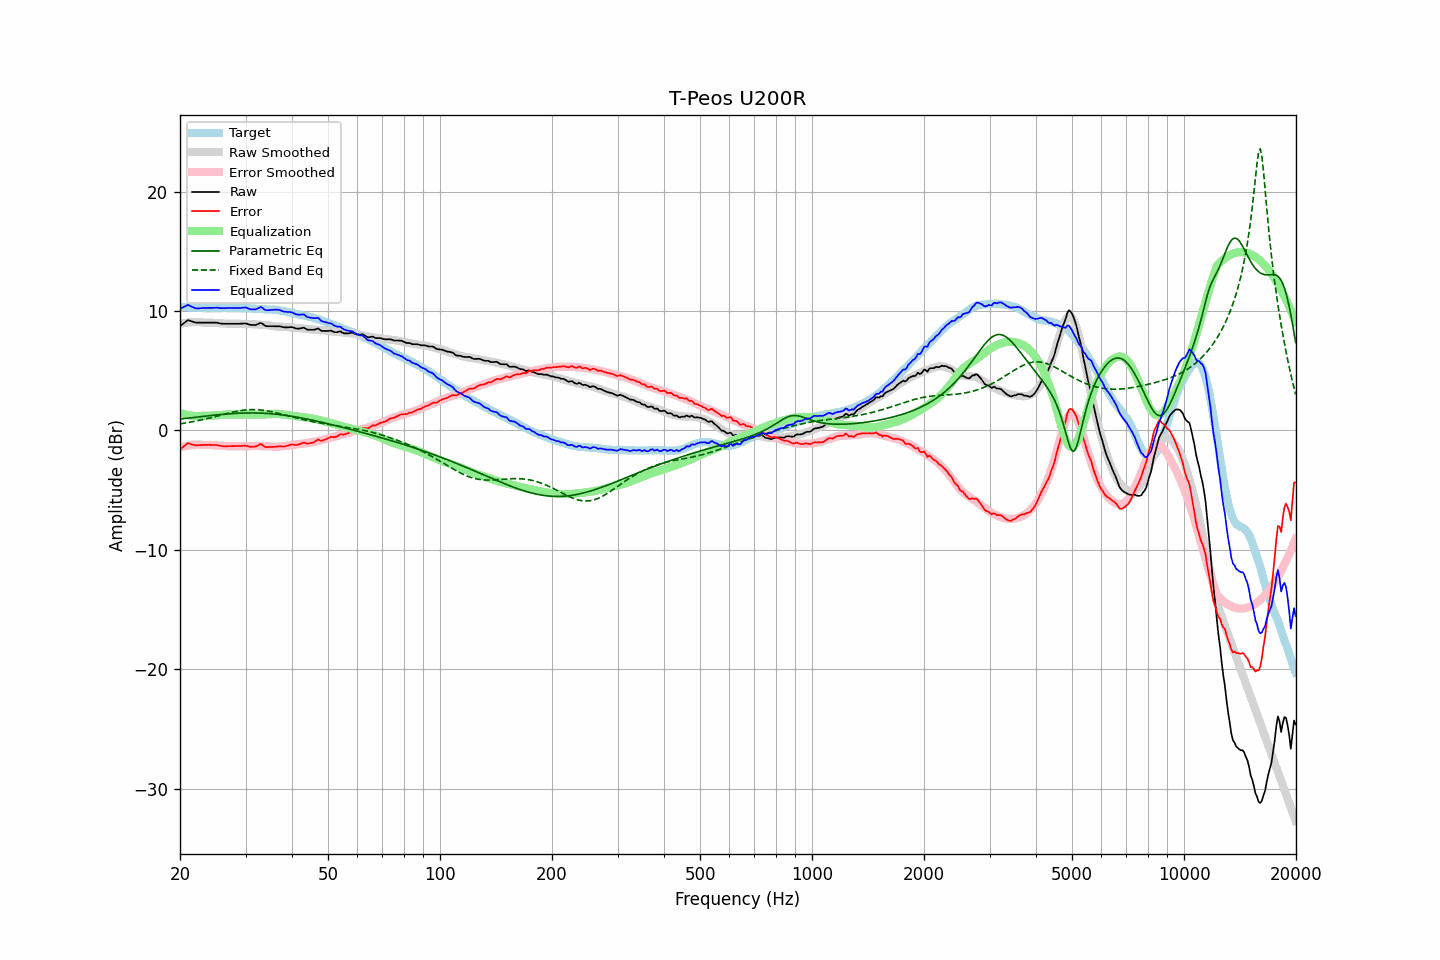

The table this chart was drawn from, first rows:
frequency, raw, error, smoothed, error_smoothed, equalization, parametric_eq, fixed_band_eq, equalized_raw, equalized_smoothed, target
20.00, 8.74, -1.61, 8.91, -1.44, 1.44, 0.95, 0.54, 10.19, 10.36, 10.35
20.20, 8.84, -1.50, 8.94, -1.41, 1.41, 0.96, 0.56, 10.25, 10.35, 10.34
20.40, 8.94, -1.39, 8.97, -1.37, 1.37, 0.98, 0.58, 10.31, 10.34, 10.33
20.61, 9.04, -1.29, 8.99, -1.34, 1.34, 0.99, 0.61, 10.38, 10.33, 10.33
20.81, 9.14, -1.17, 9.01, -1.31, 1.31, 1.01, 0.63, 10.45, 10.32, 10.31
21.02, 9.23, -1.08, 9.03, -1.28, 1.28, 1.02, 0.65, 10.51, 10.31, 10.31
21.23, 9.18, -1.12, 9.05, -1.26, 1.26, 1.04, 0.68, 10.44, 10.30, 10.30
21.44, 9.14, -1.17, 9.06, -1.23, 1.23, 1.06, 0.70, 10.38, 10.29, 10.31
21.66, 9.09, -1.20, 9.07, -1.22, 1.22, 1.07, 0.73, 10.31, 10.29, 10.30
21.87, 9.05, -1.23, 9.08, -1.20, 1.20, 1.09, 0.75, 10.25, 10.28, 10.29
22.09, 9.02, -1.25, 9.08, -1.19, 1.19, 1.10, 0.78, 10.21, 10.27, 10.27
22.31, 9.02, -1.25, 9.09, -1.18, 1.18, 1.12, 0.81, 10.20, 10.27, 10.27
22.54, 9.02, -1.24, 9.07, -1.20, 1.20, 1.13, 0.83, 10.22, 10.26, 10.26
22.76, 9.02, -1.24, 9.05, -1.21, 1.21, 1.15, 0.86, 10.23, 10.26, 10.26
22.99, 9.02, -1.23, 9.03, -1.22, 1.22, 1.16, 0.89, 10.24, 10.25, 10.25
23.22, 9.02, -1.22, 9.02, -1.23, 1.23, 1.18, 0.92, 10.25, 10.25, 10.24
23.45, 9.02, -1.23, 9.01, -1.23, 1.23, 1.20, 0.96, 10.25, 10.25, 10.25
23.69, 9.02, -1.21, 9.01, -1.23, 1.23, 1.21, 0.99, 10.25, 10.24, 10.24
23.92, 9.02, -1.21, 9.01, -1.23, 1.23, 1.23, 1.02, 10.25, 10.24, 10.23
24.16, 9.02, -1.22, 9.01, -1.23, 1.23, 1.24, 1.05, 10.25, 10.24, 10.24
24.40, 9.02, -1.23, 9.01, -1.23, 1.23, 1.25, 1.09, 10.26, 10.24, 10.25
24.65, 9.02, -1.23, 9.00, -1.24, 1.24, 1.27, 1.12, 10.26, 10.24, 10.25
24.89, 9.02, -1.23, 8.99, -1.25, 1.25, 1.28, 1.16, 10.27, 10.24, 10.25
25.14, 9.01, -1.24, 8.98, -1.26, 1.26, 1.30, 1.19, 10.27, 10.25, 10.25
25.39, 8.98, -1.26, 8.98, -1.27, 1.27, 1.31, 1.23, 10.25, 10.25, 10.24
25.65, 8.95, -1.29, 8.97, -1.29, 1.29, 1.32, 1.26, 10.24, 10.25, 10.24
25.91, 8.93, -1.32, 8.96, -1.30, 1.30, 1.33, 1.30, 10.23, 10.25, 10.25
26.16, 8.92, -1.34, 8.95, -1.31, 1.31, 1.35, 1.33, 10.23, 10.25, 10.26
26.43, 8.92, -1.34, 8.94, -1.32, 1.32, 1.36, 1.37, 10.24, 10.25, 10.26
26.69, 8.92, -1.33, 8.93, -1.32, 1.32, 1.37, 1.40, 10.25, 10.25, 10.25
26.96, 8.92, -1.33, 8.92, -1.33, 1.33, 1.38, 1.44, 10.25, 10.25, 10.25
27.23, 8.92, -1.33, 8.92, -1.33, 1.33, 1.39, 1.47, 10.25, 10.25, 10.25
27.50, 8.92, -1.33, 8.92, -1.33, 1.33, 1.40, 1.50, 10.25, 10.25, 10.25
27.77, 8.92, -1.33, 8.92, -1.33, 1.33, 1.41, 1.53, 10.25, 10.25, 10.26
28.05, 8.92, -1.33, 8.93, -1.32, 1.32, 1.41, 1.56, 10.24, 10.25, 10.25
28.33, 8.92, -1.32, 8.93, -1.32, 1.32, 1.42, 1.59, 10.24, 10.25, 10.24
28.62, 8.92, -1.32, 8.93, -1.32, 1.32, 1.43, 1.61, 10.24, 10.25, 10.24
28.90, 8.92, -1.32, 8.92, -1.32, 1.32, 1.44, 1.64, 10.24, 10.24, 10.24
29.19, 8.93, -1.31, 8.92, -1.33, 1.33, 1.44, 1.66, 10.26, 10.24, 10.24
29.48, 8.94, -1.30, 8.90, -1.33, 1.33, 1.45, 1.68, 10.28, 10.24, 10.24
29.78, 8.95, -1.28, 8.90, -1.34, 1.34, 1.45, 1.70, 10.29, 10.23, 10.23
30.08, 8.95, -1.29, 8.90, -1.33, 1.33, 1.45, 1.71, 10.28, 10.23, 10.24
30.38, 8.91, -1.32, 8.90, -1.32, 1.32, 1.45, 1.72, 10.23, 10.22, 10.23
30.68, 8.86, -1.35, 8.90, -1.31, 1.31, 1.46, 1.73, 10.17, 10.21, 10.21
30.99, 8.82, -1.39, 8.90, -1.30, 1.30, 1.46, 1.74, 10.13, 10.21, 10.21
31.30, 8.82, -1.37, 8.90, -1.30, 1.30, 1.46, 1.74, 10.12, 10.20, 10.20
31.61, 8.82, -1.37, 8.89, -1.30, 1.30, 1.46, 1.74, 10.12, 10.19, 10.19
31.93, 8.82, -1.36, 8.88, -1.30, 1.30, 1.45, 1.74, 10.13, 10.18, 10.18
32.24, 8.87, -1.30, 8.87, -1.31, 1.31, 1.45, 1.73, 10.18, 10.17, 10.17
32.57, 8.93, -1.23, 8.85, -1.31, 1.31, 1.45, 1.72, 10.25, 10.17, 10.16
32.89, 9.00, -1.15, 8.84, -1.32, 1.32, 1.44, 1.71, 10.32, 10.16, 10.15
33.22, 8.95, -1.20, 8.83, -1.33, 1.33, 1.44, 1.69, 10.28, 10.15, 10.15
33.55, 8.85, -1.29, 8.82, -1.33, 1.33, 1.43, 1.68, 10.18, 10.15, 10.14
33.89, 8.75, -1.40, 8.81, -1.33, 1.33, 1.42, 1.66, 10.08, 10.14, 10.15
34.23, 8.72, -1.41, 8.80, -1.33, 1.33, 1.42, 1.63, 10.05, 10.14, 10.13
34.57, 8.72, -1.40, 8.79, -1.34, 1.34, 1.41, 1.61, 10.06, 10.13, 10.13
34.92, 8.72, -1.40, 8.77, -1.35, 1.35, 1.40, 1.58, 10.07, 10.12, 10.12
35.27, 8.72, -1.40, 8.75, -1.36, 1.36, 1.39, 1.56, 10.08, 10.11, 10.12
35.62, 8.72, -1.38, 8.73, -1.38, 1.38, 1.37, 1.53, 10.10, 10.10, 10.11
35.97, 8.72, -1.38, 8.70, -1.39, 1.39, 1.36, 1.50, 10.11, 10.09, 10.10
... 635 more rows
